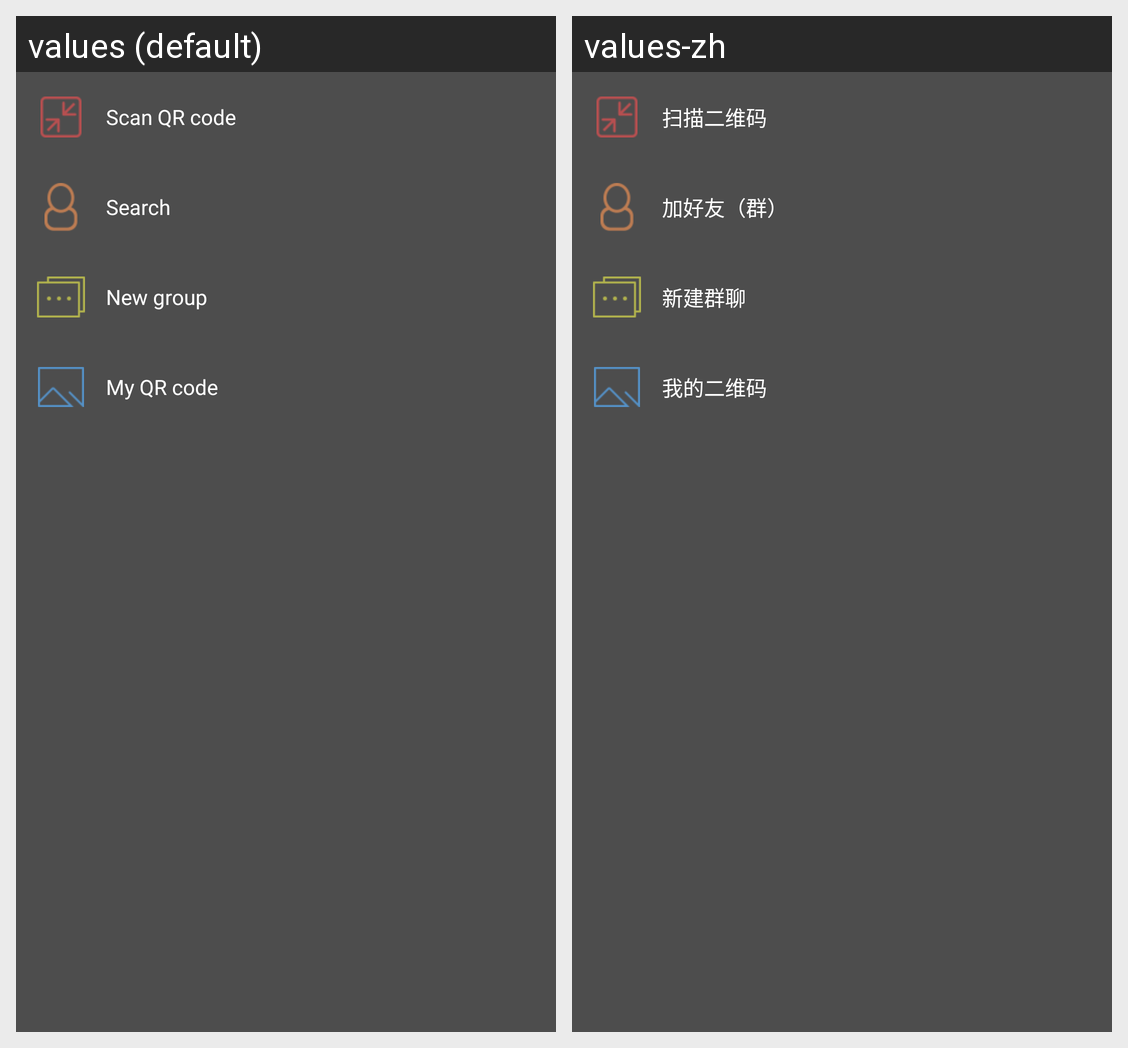

The Android screen above is rendered under two locales of the same app. Produce the string resources it draws, with the default and per-locale values.
Android screen res/layout/popup_window_main_menu.xml rendered under 2 locales, left to right: values (default), values-zh. Device: Nexus 5 (rendered at 1080×1920; each locale shown at half size, 540×960, under a caption strip naming it); theme android:Theme.Light.NoTitleBar.
Strings drawn on this screen, with the default value and each locale's value (text and hints the layout hard-codes, and strings that could not be matched under every locale, appear in the picture but are not listed):

scan_qr_code
  values: Scan QR code
  values-zh: 扫描二维码

search_to_add
  values: Search
  values-zh: 加好友（群）

new_group
  values: New group
  values-zh: 新建群聊

my_qr_code
  values: My QR code
  values-zh: 我的二维码
